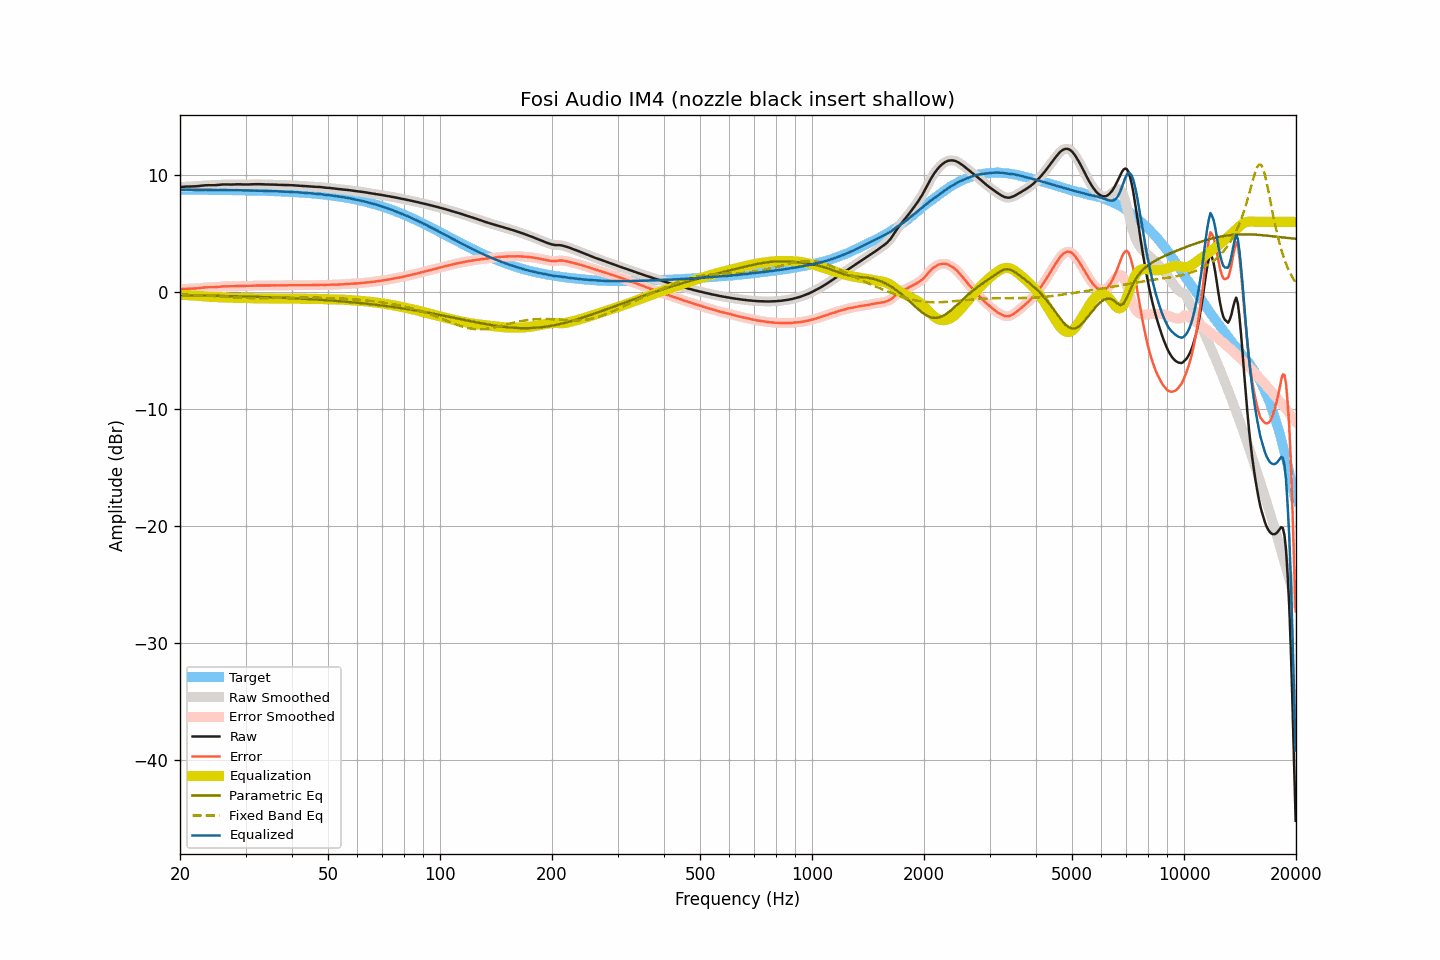

The file beside this chart, header and first rows:
frequency, raw, smoothed, error, error_smoothed, equalization, parametric_eq, fixed_band_eq, equalized_raw, equalized_smoothed, target
20.00, 8.98, 8.98, 0.23, 0.23, -0.24, -0.28, -0.20, 8.73, 8.73, 8.74
20.20, 8.99, 8.99, 0.25, 0.25, -0.25, -0.28, -0.21, 8.74, 8.74, 8.74
20.40, 9.00, 9.00, 0.26, 0.26, -0.25, -0.29, -0.21, 8.75, 8.75, 8.74
20.61, 9.01, 9.01, 0.27, 0.27, -0.26, -0.29, -0.22, 8.75, 8.75, 8.74
20.81, 9.02, 9.02, 0.28, 0.27, -0.27, -0.29, -0.22, 8.75, 8.75, 8.74
21.02, 9.02, 9.02, 0.28, 0.28, -0.27, -0.29, -0.23, 8.75, 8.75, 8.74
21.23, 9.02, 9.02, 0.28, 0.28, -0.28, -0.29, -0.24, 8.74, 8.74, 8.74
21.44, 9.03, 9.03, 0.29, 0.29, -0.29, -0.29, -0.24, 8.74, 8.74, 8.74
21.66, 9.03, 9.03, 0.29, 0.29, -0.29, -0.30, -0.25, 8.74, 8.74, 8.74
21.87, 9.04, 9.04, 0.30, 0.30, -0.30, -0.30, -0.26, 8.74, 8.73, 8.74
22.09, 9.04, 9.04, 0.30, 0.31, -0.31, -0.30, -0.26, 8.73, 8.73, 8.74
22.31, 9.06, 9.06, 0.32, 0.32, -0.32, -0.30, -0.27, 8.73, 8.73, 8.74
22.54, 9.07, 9.07, 0.33, 0.33, -0.34, -0.30, -0.28, 8.73, 8.73, 8.74
22.76, 9.09, 9.09, 0.35, 0.35, -0.35, -0.31, -0.29, 8.74, 8.73, 8.73
22.99, 9.10, 9.10, 0.37, 0.37, -0.37, -0.31, -0.30, 8.73, 8.74, 8.73
23.22, 9.12, 9.12, 0.39, 0.38, -0.38, -0.31, -0.30, 8.74, 8.74, 8.73
23.45, 9.13, 9.13, 0.40, 0.39, -0.39, -0.31, -0.31, 8.74, 8.74, 8.73
23.69, 9.13, 9.13, 0.40, 0.40, -0.40, -0.32, -0.32, 8.73, 8.74, 8.73
23.92, 9.14, 9.14, 0.41, 0.41, -0.40, -0.32, -0.33, 8.74, 8.73, 8.73
24.16, 9.14, 9.14, 0.41, 0.41, -0.41, -0.32, -0.34, 8.73, 8.73, 8.73
24.40, 9.14, 9.14, 0.41, 0.41, -0.41, -0.32, -0.35, 8.73, 8.73, 8.73
24.65, 9.14, 9.14, 0.41, 0.41, -0.42, -0.33, -0.36, 8.72, 8.72, 8.73
24.89, 9.14, 9.14, 0.41, 0.42, -0.43, -0.33, -0.37, 8.71, 8.72, 8.72
25.14, 9.15, 9.15, 0.43, 0.43, -0.43, -0.33, -0.37, 8.71, 8.71, 8.72
25.39, 9.16, 9.16, 0.44, 0.44, -0.44, -0.33, -0.38, 8.72, 8.72, 8.72
25.65, 9.18, 9.18, 0.46, 0.46, -0.45, -0.34, -0.39, 8.73, 8.72, 8.72
25.91, 9.19, 9.19, 0.47, 0.47, -0.46, -0.34, -0.40, 8.73, 8.73, 8.72
26.16, 9.20, 9.20, 0.48, 0.48, -0.47, -0.34, -0.41, 8.73, 8.73, 8.72
26.43, 9.20, 9.20, 0.48, 0.49, -0.48, -0.35, -0.42, 8.72, 8.72, 8.72
26.69, 9.20, 9.20, 0.49, 0.49, -0.48, -0.35, -0.43, 8.72, 8.72, 8.71
26.96, 9.20, 9.19, 0.49, 0.48, -0.49, -0.35, -0.44, 8.71, 8.71, 8.71
27.23, 9.19, 9.19, 0.48, 0.48, -0.49, -0.35, -0.45, 8.70, 8.70, 8.71
27.50, 9.19, 9.19, 0.48, 0.48, -0.49, -0.36, -0.46, 8.70, 8.70, 8.71
27.77, 9.20, 9.20, 0.49, 0.49, -0.49, -0.36, -0.47, 8.70, 8.70, 8.71
28.05, 9.20, 9.20, 0.49, 0.50, -0.50, -0.36, -0.47, 8.70, 8.70, 8.70
28.33, 9.21, 9.21, 0.51, 0.50, -0.50, -0.37, -0.48, 8.71, 8.71, 8.70
28.62, 9.21, 9.21, 0.51, 0.51, -0.50, -0.37, -0.49, 8.71, 8.71, 8.70
28.90, 9.21, 9.21, 0.51, 0.51, -0.51, -0.37, -0.50, 8.70, 8.70, 8.70
29.19, 9.21, 9.21, 0.51, 0.51, -0.51, -0.38, -0.50, 8.70, 8.70, 8.70
29.48, 9.20, 9.20, 0.51, 0.51, -0.51, -0.38, -0.51, 8.69, 8.69, 8.69
29.78, 9.20, 9.20, 0.51, 0.51, -0.51, -0.38, -0.52, 8.69, 8.69, 8.69
30.08, 9.20, 9.20, 0.51, 0.51, -0.51, -0.39, -0.52, 8.69, 8.68, 8.69
30.38, 9.20, 9.20, 0.51, 0.51, -0.52, -0.39, -0.53, 8.68, 8.68, 8.69
30.68, 9.20, 9.20, 0.52, 0.52, -0.52, -0.40, -0.53, 8.68, 8.68, 8.68
30.99, 9.21, 9.21, 0.53, 0.53, -0.53, -0.40, -0.53, 8.68, 8.68, 8.68
31.30, 9.21, 9.21, 0.53, 0.54, -0.53, -0.40, -0.54, 8.67, 8.68, 8.68
31.61, 9.22, 9.22, 0.55, 0.54, -0.54, -0.41, -0.54, 8.68, 8.68, 8.67
31.93, 9.22, 9.22, 0.55, 0.55, -0.55, -0.41, -0.54, 8.67, 8.67, 8.67
32.24, 9.22, 9.22, 0.55, 0.55, -0.55, -0.42, -0.54, 8.67, 8.67, 8.67
32.57, 9.22, 9.22, 0.56, 0.56, -0.55, -0.42, -0.54, 8.67, 8.66, 8.66
32.89, 9.22, 9.22, 0.56, 0.56, -0.56, -0.43, -0.54, 8.66, 8.66, 8.66
33.22, 9.21, 9.21, 0.55, 0.56, -0.56, -0.43, -0.54, 8.65, 8.66, 8.66
33.55, 9.21, 9.21, 0.56, 0.55, -0.56, -0.43, -0.54, 8.65, 8.65, 8.65
33.89, 9.20, 9.20, 0.55, 0.55, -0.56, -0.44, -0.54, 8.64, 8.65, 8.65
34.23, 9.20, 9.20, 0.56, 0.56, -0.56, -0.44, -0.54, 8.64, 8.64, 8.64
34.57, 9.20, 9.19, 0.56, 0.56, -0.56, -0.45, -0.53, 8.64, 8.64, 8.64
34.92, 9.19, 9.19, 0.55, 0.56, -0.56, -0.45, -0.53, 8.63, 8.64, 8.63
35.27, 9.19, 9.19, 0.56, 0.56, -0.56, -0.46, -0.53, 8.63, 8.63, 8.63
35.62, 9.19, 9.19, 0.56, 0.56, -0.56, -0.46, -0.53, 8.63, 8.63, 8.62
35.97, 9.18, 9.18, 0.56, 0.56, -0.56, -0.47, -0.52, 8.62, 8.62, 8.62
... 635 more rows
